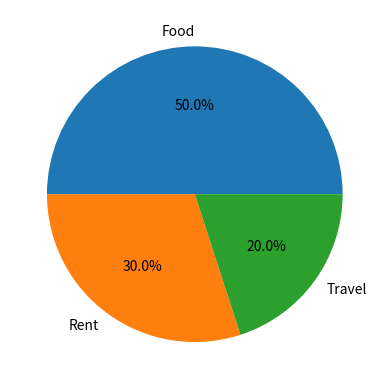

Write the Python code that produced this figure.
# Expense Distribution Pie Chart 
'''Scenario: 
Monthly expenses: 
expenses = np.array([500, 300, 200]) 
labels = ["Food", "Rent", "Travel"] 
Task: 
● Create a pie chart 
● Show percentage distribution'''
import numpy as np
import matplotlib.pyplot as plt
expenses = np.array([500, 300, 200])
labels = ["Food", "Rent", "Travel"]
plt.pie(expenses, labels=labels, autopct='%1.1f%%')
plt.show()
